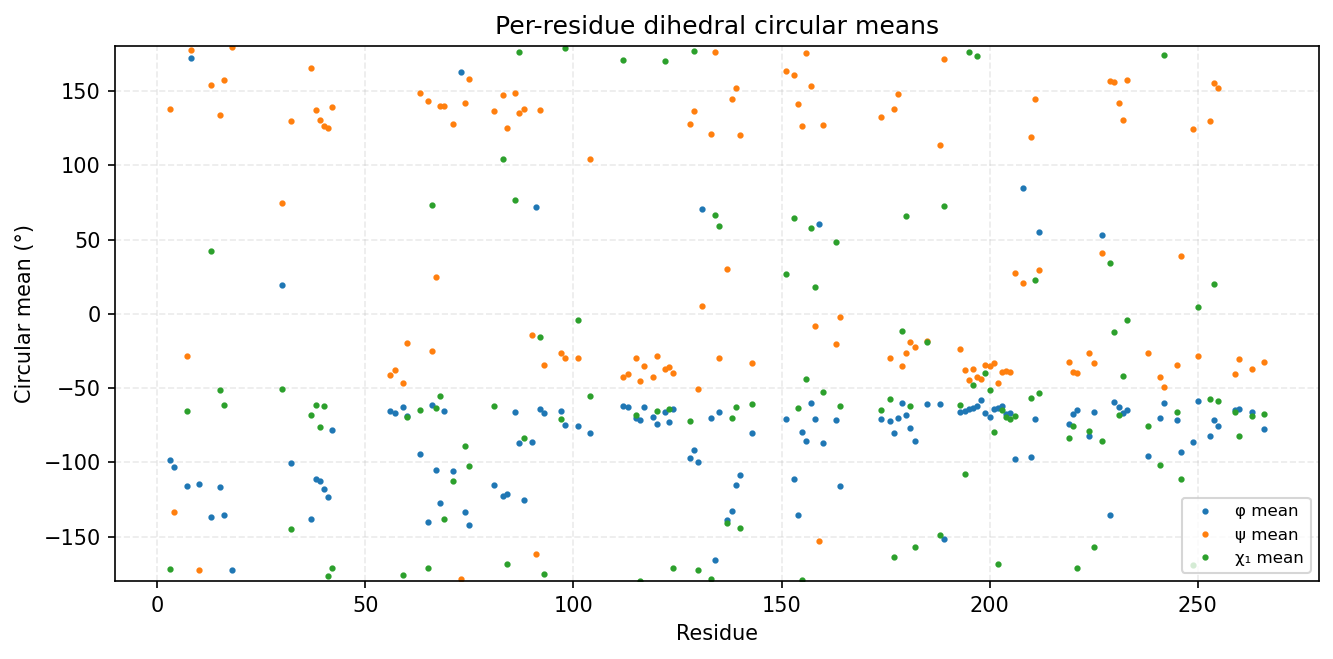

Source data for this figure (header and first rows):
consensus_index, msa_col, resid, aa, has_chi1, phi_mean_deg, phi_std_deg, psi_mean_deg, psi_std_deg, chi1_mean_deg, chi1_std_deg
0, 2, 3, Q, 1, -98.48, 23.96, 138.2, 18.82, -171.8, 45.57
1, 3, 4, G, 0, -103.2, 20.87, -133.3, 27.97, , 
2, 6, 7, L, 1, -116.2, 13.15, -28.58, 12.71, -65.73, 29.29
3, 7, 8, G, 0, 172.5, 16.85, 177.9, 14.43, , 
4, 9, 10, G, 0, -114.6, 21.93, -172.5, 11.27, , 
5, 49, 13, T, 1, -137.1, 9.924, 154.1, 14.11, 42.32, 36.04
6, 51, 15, I, 1, -116.8, 11.47, 133.8, 7.806, -51.55, 8.978
7, 52, 16, Y, 1, -135.4, 9.357, 157.5, 8.998, -61.59, 10.45
8, 54, 18, G, 0, -172.3, 14.17, 179.8, 11.97, , 
9, 80, 30, S, 1, 19.55, 100.8, 74.82, 54.8, -50.81, 39.92
10, 82, 32, E, 1, -100.3, 24.14, 130.1, 40.62, -144.8, 77.33
11, 87, 37, V, 1, -138.3, 9.143, 165.2, 9.122, -68.13, 8.986
12, 88, 38, I, 1, -111.2, 11.58, 137.1, 10.15, -61.6, 9.636
13, 89, 39, L, 1, -112.5, 13.78, 130.8, 13.18, -76.21, 41.16
14, 90, 40, K, 1, -117.9, 14.5, 126.2, 12.08, -62.14, 49.15
15, 91, 41, V, 1, -123.1, 13.16, 125.3, 10.29, -176.4, 40.03
16, 92, 42, L, 1, -78.53, 11.28, 139.5, 8.12, -171.1, 9.772
17, 120, 56, A, 0, -65.47, 8.605, -41.01, 9.044, , 
18, 121, 57, A, 0, -66.6, 9.549, -37.52, 9.704, , 
19, 123, 59, M, 1, -62.63, 9.515, -46.86, 8.653, -176, 17.86
20, 124, 60, M, 1, -68.81, 9.408, -19.35, 12.41, -69.45, 19.05
21, 127, 63, V, 1, -94.74, 23.69, 148.5, 22.45, -64.78, 15.14
22, 130, 65, H, 1, -140.2, 27.27, 143.2, 9.05, -171.5, 8.368
23, 131, 66, K, 1, -61.72, 10.35, -25.16, 10.47, 73.25, 74.46
24, 132, 67, H, 1, -105.4, 10.8, 25.1, 8.335, -63.34, 7.56
25, 133, 68, I, 1, -127.7, 9.778, 140.1, 8.325, -55.55, 7.885
26, 134, 69, V, 1, -65.43, 8.718, 139.7, 11.18, -138.1, 77.35
27, 136, 71, L, 1, -106, 14.79, 127.5, 13.21, -112.3, 52.64
28, 138, 73, G, 0, 162.9, 21.27, -178.8, 17.24, , 
29, 139, 74, V, 1, -133.7, 14.45, 141.9, 13.44, -89.31, 121.5
30, 140, 75, C, 1, -141.9, 13.36, 158.3, 14.61, -102.3, 96.84
31, 155, 81, N, 1, -115.6, 17.86, 136.5, 9.86, -62.4, 13.13
32, 157, 83, M, 1, -122.6, 15.06, 147.3, 10.93, 104.4, 76.88
33, 158, 84, V, 1, -121.4, 11.47, 125, 11.44, -168.5, 15.59
34, 160, 86, E, 1, -66.06, 9.607, 148.8, 11.73, 76.81, 39.75
35, 161, 87, F, 1, -86.94, 14.23, 135.2, 12.9, 176.3, 14.2
36, 162, 88, V, 1, -125.2, 15.13, 137.8, 14.34, -83.7, 45.18
37, 164, 90, G, 0, -86.31, 18.13, -14.2, 14.65, , 
38, 165, 91, G, 0, 71.81, 13.18, -162, 11.06, , 
39, 166, 92, P, 1, -64.29, 9.731, 137.2, 9.006, -15.76, 14.52
40, 167, 93, L, 1, -66.54, 8.829, -34.61, 7.766, -175.5, 9.483
41, 171, 97, M, 1, -65.72, 9.207, -26.4, 15.27, -70.91, 22.74
42, 172, 98, H, 1, -75.1, 16.5, -29.57, 14.98, 179.1, 41.12
43, 186, 101, S, 1, -75.69, 37.75, -29.7, 19.1, -3.937, 66.32
45, 204, 104, L, 1, -80.52, 13.44, 104.5, 38.06, -55.63, 24.13
46, 212, 112, V, 1, -62.17, 8.412, -42.76, 8.209, 170.9, 13.47
47, 213, 113, A, 0, -63.1, 8.395, -40.32, 8.357, , 
48, 215, 115, Q, 1, -70.04, 8.647, -29.79, 10.09, -68.37, 6.774
49, 216, 116, L, 1, -71.33, 10.74, -45.51, 7.76, -179.9, 8.611
50, 217, 117, A, 0, -63.04, 8.319, -35.12, 8.865, , 
51, 219, 119, A, 0, -69.37, 11.08, -42.78, 8.875, , 
52, 220, 120, L, 1, -74.17, 9.646, -28.59, 7.74, -65.58, 8.283
53, 222, 122, Y, 1, -65.83, 9.2, -37.15, 9.389, 170.4, 13.23
54, 223, 123, L, 1, -72.67, 10.68, -35.79, 8.355, -63.95, 8.824
55, 224, 124, E, 1, -64.11, 8.631, -39.64, 9.135, -170.9, 14.79
56, 232, 128, L, 1, -97.2, 15.61, 128.1, 19.19, -71.89, 26.6
57, 233, 129, V, 1, -91.72, 21.27, 136.3, 12.18, 176.8, 81.16
58, 234, 130, H, 1, -99.75, 13.96, -50.44, 9.231, -172.3, 8.404
59, 235, 131, G, 0, 70.56, 9.781, 4.918, 11.85, , 
60, 237, 133, V, 1, -70.38, 9.522, 121.1, 8.617, -178.6, 11.33
... 72 more rows
